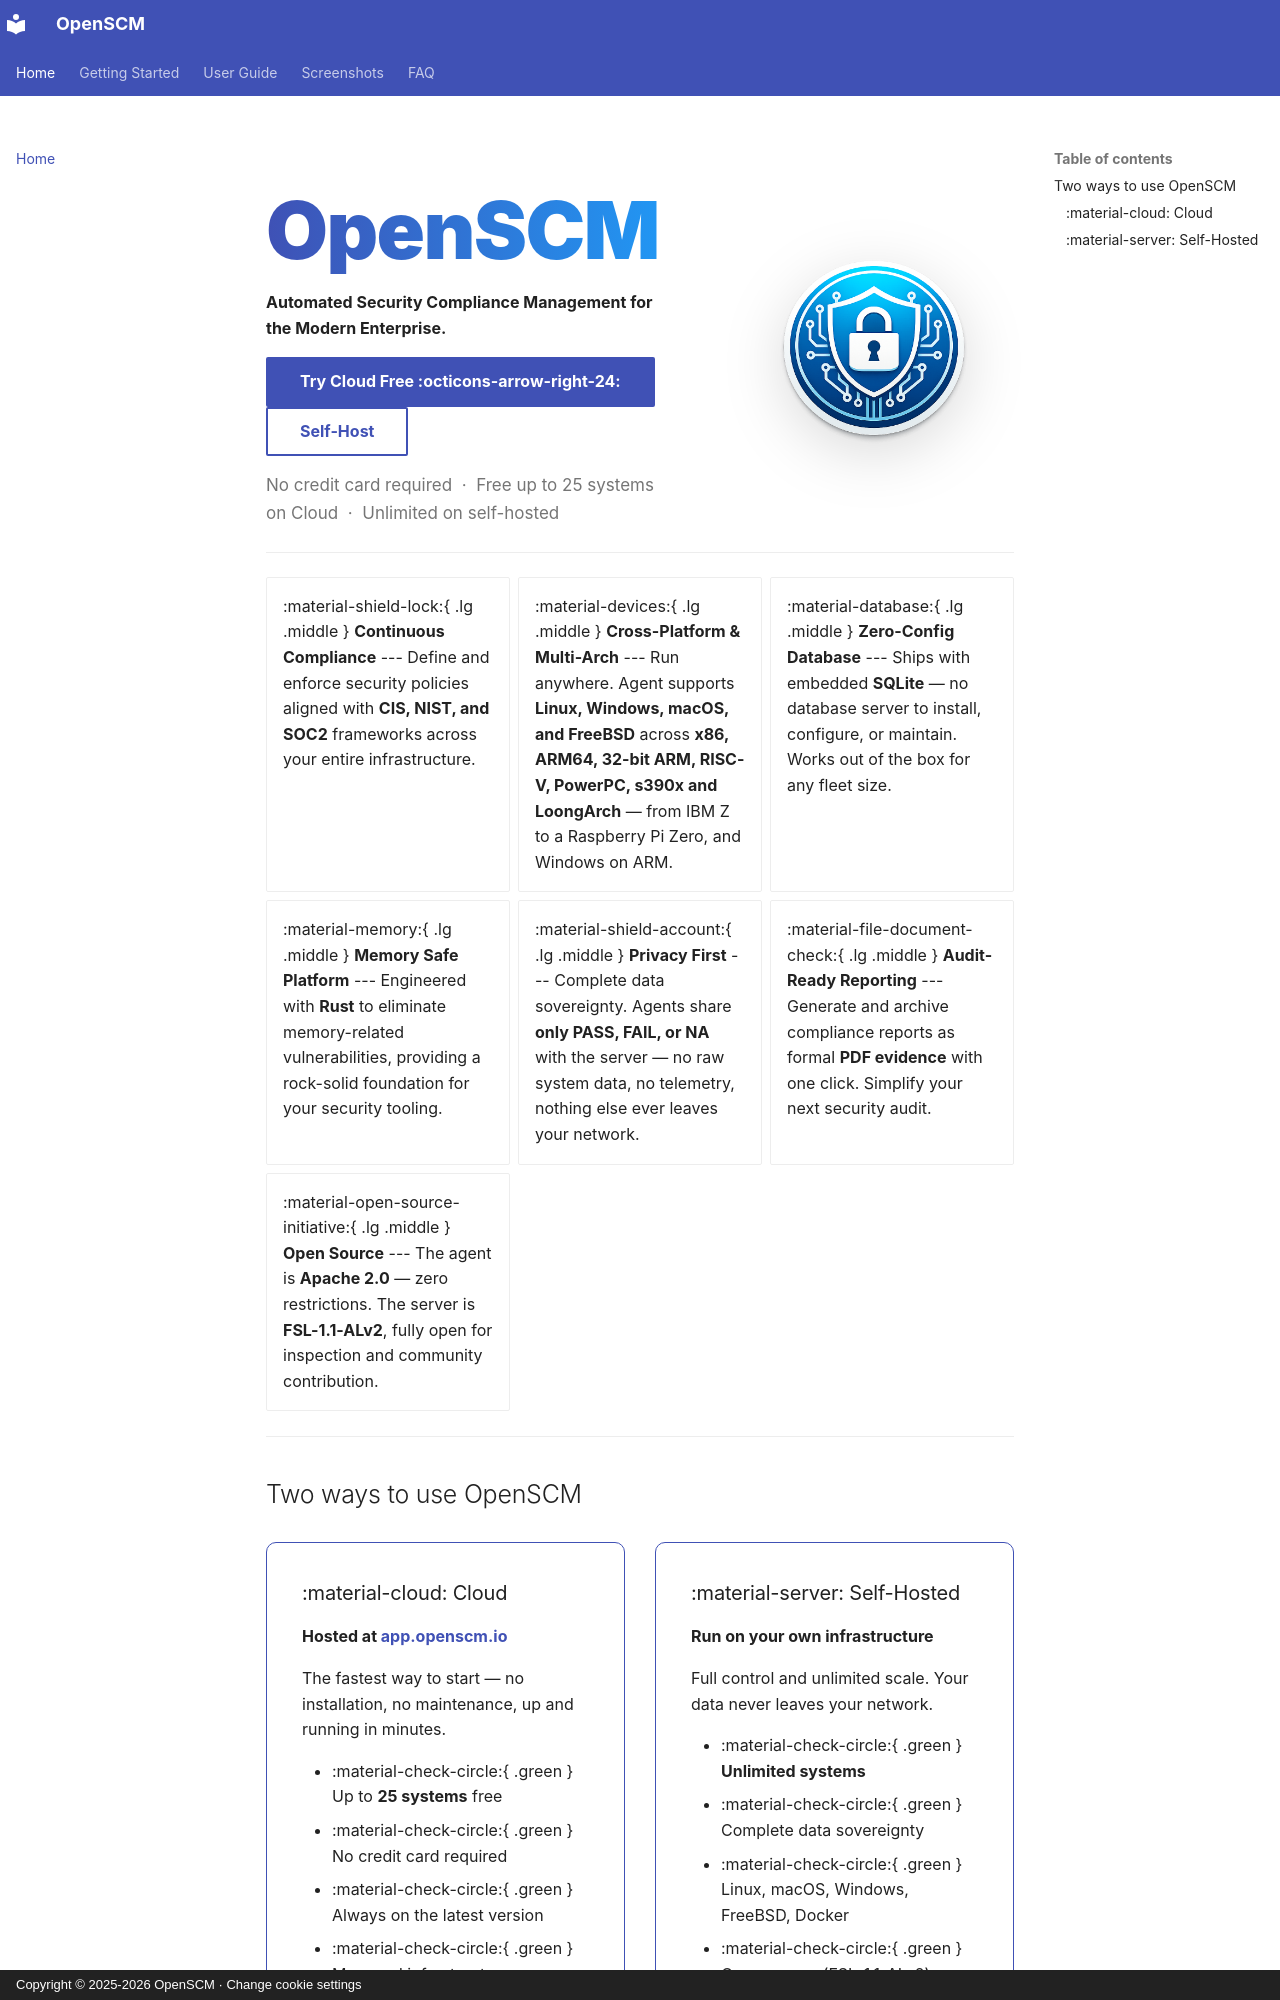

repository: easysysio/OpenSCM · page: index.html · generator: mkdocs · copyright: Copyright © 2025-2026 OpenSCM · Change cookie settings

<div class="hero-split" markdown>

<div class="hero-content" markdown>

# OpenSCM { .mega-title }

**Automated Security Compliance Management for the Modern Enterprise.**

[Try Cloud Free :octicons-arrow-right-24:](https://app.openscm.io){ .md-button .md-button--primary }
[Self-Host](start/deploy.md){ .md-button }

<p class="hero-sub">No credit card required &nbsp;·&nbsp; Free up to 25 systems on Cloud &nbsp;·&nbsp; Unlimited on self-hosted</p>

</div>

<div class="hero-logo-container" markdown>

![OpenSCM Logo](assets/logo.png)

</div>

</div>

---

<div class="grid cards grid-3-cols" markdown>

-   :material-shield-lock:{ .lg .middle } __Continuous Compliance__
    ---
    Define and enforce security policies aligned with **CIS, NIST, and SOC2** 
    frameworks across your entire infrastructure.

-   :material-devices:{ .lg .middle } __Cross-Platform & Multi-Arch__
    ---
    Run anywhere. Agent supports **Linux, Windows, macOS, and FreeBSD** across
    **x86, ARM64, 32-bit ARM, RISC-V, PowerPC, s390x and LoongArch** —
    from IBM Z to a Raspberry Pi Zero, and Windows on ARM.

-   :material-database:{ .lg .middle } __Zero-Config Database__
    ---
    Ships with embedded **SQLite** — no database server to install, configure,
    or maintain. Works out of the box for any fleet size.

-   :material-memory:{ .lg .middle } __Memory Safe Platform__
    ---
    Engineered with **Rust** to eliminate memory-related vulnerabilities, 
    providing a rock-solid foundation for your security tooling.

-   :material-shield-account:{ .lg .middle } __Privacy First__
    ---
    Complete data sovereignty. Agents share **only PASS, FAIL, or NA** 
    with the server — no raw system data, no telemetry, nothing else 
    ever leaves your network.

-   :material-file-document-check:{ .lg .middle } __Audit-Ready Reporting__
    ---
    Generate and archive compliance reports as formal **PDF evidence** 
    with one click. Simplify your next security audit.

-   :material-open-source-initiative:{ .lg .middle } __Open Source__
    ---
    The agent is **Apache 2.0** — zero restrictions. The server is 
    **FSL-1.1-ALv2**, fully open for inspection and community contribution.

</div>

---

## Two ways to use OpenSCM

<div class="deploy-grid" markdown>

<div class="deploy-card" markdown>

### :material-cloud: Cloud

**Hosted at [app.openscm.io](https://app.openscm.io)**

The fastest way to start — no installation, no maintenance, up and running in minutes.

- :material-check-circle:{ .green } Up to **25 systems** free
- :material-check-circle:{ .green } No credit card required
- :material-check-circle:{ .green } Always on the latest version
- :material-check-circle:{ .green } Managed infrastructure

[Start Free :octicons-arrow-right-24:](https://app.openscm.io){ .md-button .md-button--primary }

</div>

<div class="deploy-card" markdown>
